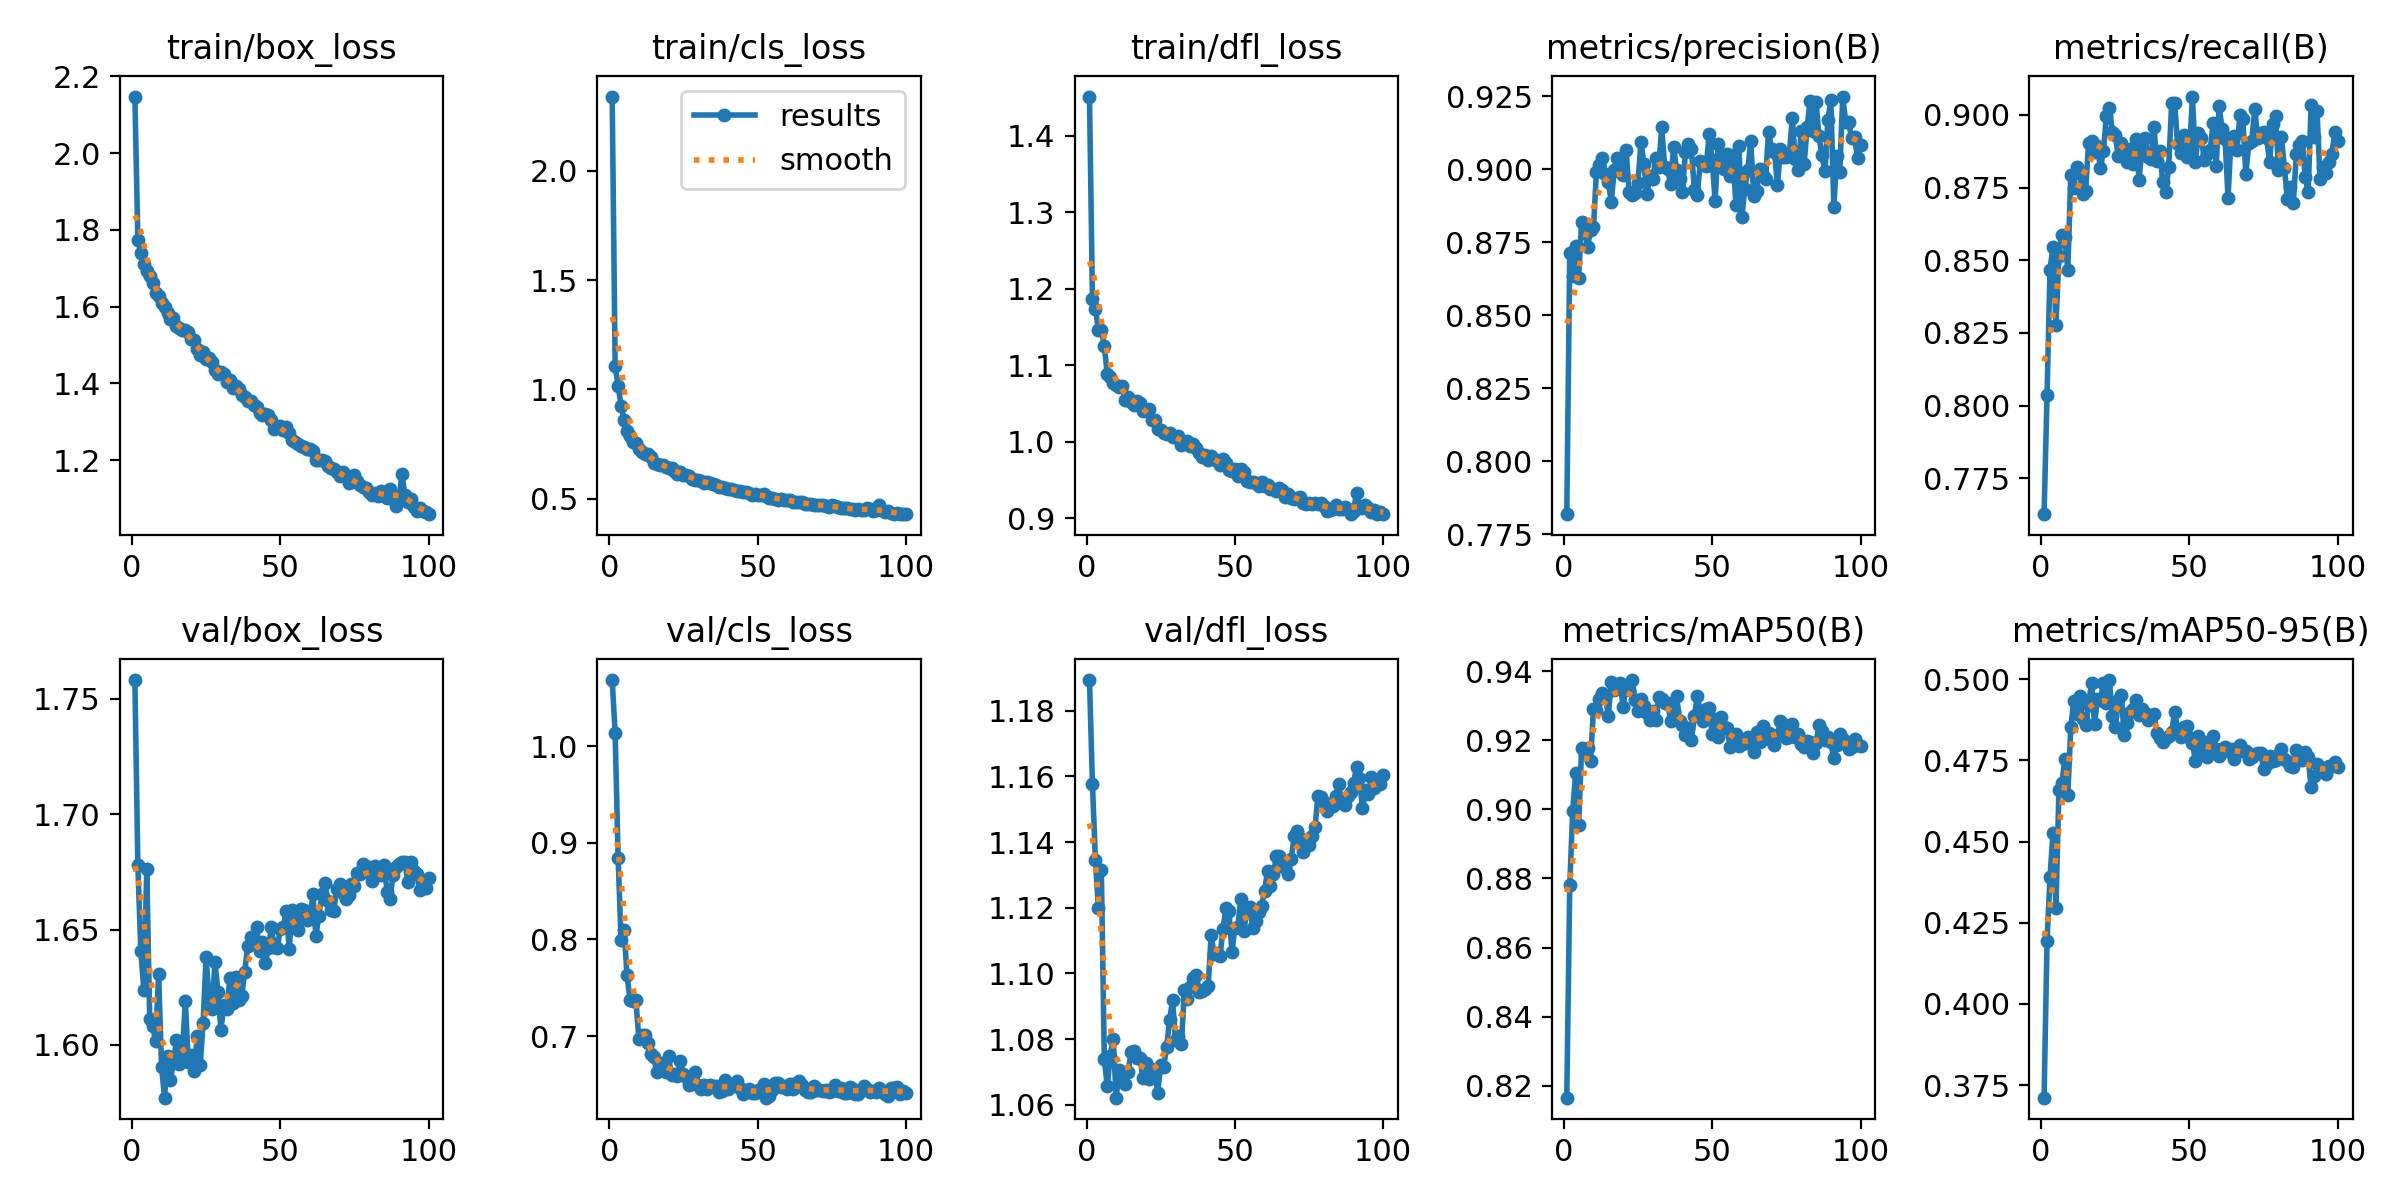

The data file committed next to this chart (first rows):
epoch, time, train/box_loss, train/cls_loss, train/dfl_loss, metrics/precision(B), metrics/recall(B), metrics/mAP50(B), metrics/mAP50-95(B), val/box_loss, val/cls_loss, val/dfl_loss, lr/pg0, lr/pg1, lr/pg2
1, 55.77, 2.148, 2.339, 1.451, 0.7819, 0.7627, 0.8165, 0.3711, 1.758, 1.068, 1.189, 0.06785, 0.0003248, 0.0003248
2, 100.2, 1.774, 1.107, 1.187, 0.8712, 0.8037, 0.878, 0.4195, 1.678, 1.013, 1.158, 0.03484, 0.0006516, 0.0006516
3, 144.3, 1.739, 1.014, 1.174, 0.8636, 0.8468, 0.8996, 0.4391, 1.641, 0.8845, 1.135, 0.001827, 0.0009718, 0.0009718
4, 187.7, 1.712, 0.9259, 1.146, 0.8736, 0.8547, 0.9107, 0.4527, 1.624, 0.7994, 1.12, 0.0009703, 0.0009703, 0.0009703
5, 231.6, 1.694, 0.8602, 1.146, 0.8628, 0.8276, 0.8954, 0.4295, 1.676, 0.8095, 1.131, 0.0009604, 0.0009604, 0.0009604
6, 275.3, 1.679, 0.8094, 1.125, 0.8819, 0.8515, 0.9178, 0.466, 1.611, 0.7636, 1.074, 0.0009505, 0.0009505, 0.0009505
7, 319.2, 1.662, 0.7868, 1.088, 0.8798, 0.8588, 0.916, 0.4679, 1.608, 0.737, 1.066, 0.0009406, 0.0009406, 0.0009406
8, 362.6, 1.636, 0.7598, 1.085, 0.8735, 0.858, 0.9178, 0.4755, 1.602, 0.7359, 1.075, 0.0009307, 0.0009307, 0.0009307
9, 406.1, 1.627, 0.7529, 1.077, 0.8791, 0.8465, 0.9139, 0.4644, 1.631, 0.737, 1.08, 0.0009208, 0.0009208, 0.0009208
10, 449.9, 1.609, 0.729, 1.074, 0.8802, 0.8794, 0.9292, 0.4853, 1.59, 0.6969, 1.062, 0.0009109, 0.0009109, 0.0009109
11, 493.6, 1.599, 0.7135, 1.072, 0.8991, 0.8748, 0.9287, 0.4934, 1.577, 0.7012, 1.071, 0.000901, 0.000901, 0.000901
12, 537.4, 1.583, 0.7049, 1.073, 0.9014, 0.8821, 0.932, 0.4893, 1.595, 0.7013, 1.068, 0.0008911, 0.0008911, 0.0008911
13, 581.1, 1.568, 0.7021, 1.054, 0.9038, 0.8802, 0.9336, 0.4948, 1.585, 0.6927, 1.066, 0.0008812, 0.0008812, 0.0008812
14, 625, 1.571, 0.6918, 1.058, 0.8985, 0.8728, 0.9327, 0.4876, 1.593, 0.6814, 1.07, 0.0008713, 0.0008713, 0.0008713
15, 668.9, 1.549, 0.6629, 1.053, 0.8956, 0.8739, 0.9272, 0.4858, 1.602, 0.6789, 1.076, 0.0008614, 0.0008614, 0.0008614
16, 712.1, 1.543, 0.6597, 1.049, 0.8889, 0.8903, 0.937, 0.4922, 1.592, 0.6628, 1.076, 0.0008515, 0.0008515, 0.0008515
17, 755.9, 1.538, 0.6553, 1.054, 0.8999, 0.8909, 0.9345, 0.4989, 1.596, 0.6659, 1.074, 0.0008416, 0.0008416, 0.0008416
18, 799.7, 1.54, 0.6546, 1.051, 0.9039, 0.8874, 0.9358, 0.4863, 1.619, 0.6721, 1.074, 0.0008317, 0.0008317, 0.0008317
19, 843.6, 1.533, 0.6433, 1.041, 0.8991, 0.8893, 0.9365, 0.494, 1.592, 0.6634, 1.068, 0.0008218, 0.0008218, 0.0008218
20, 887.3, 1.515, 0.6418, 1.042, 0.898, 0.8816, 0.9297, 0.4936, 1.596, 0.6793, 1.073, 0.0008119, 0.0008119, 0.0008119
21, 931.2, 1.513, 0.6397, 1.043, 0.9065, 0.8877, 0.936, 0.4987, 1.589, 0.6594, 1.068, 0.000802, 0.000802, 0.000802
22, 974.5, 1.488, 0.6253, 1.028, 0.8923, 0.8995, 0.9347, 0.4928, 1.604, 0.6609, 1.071, 0.0007921, 0.0007921, 0.0007921
23, 1018, 1.475, 0.6145, 1.028, 0.8912, 0.9024, 0.9375, 0.4998, 1.591, 0.6584, 1.07, 0.0007822, 0.0007822, 0.0007822
24, 1062, 1.483, 0.62, 1.016, 0.8918, 0.8942, 0.9318, 0.4886, 1.61, 0.674, 1.064, 0.0007723, 0.0007723, 0.0007723
25, 1106, 1.462, 0.6089, 1.015, 0.8955, 0.8931, 0.9285, 0.4854, 1.638, 0.6605, 1.072, 0.0007624, 0.0007624, 0.0007624
26, 1149, 1.467, 0.6098, 1.011, 0.9094, 0.8858, 0.932, 0.4936, 1.62, 0.6574, 1.071, 0.0007525, 0.0007525, 0.0007525
27, 1193, 1.455, 0.6015, 1.01, 0.9019, 0.8903, 0.9299, 0.4952, 1.615, 0.6495, 1.078, 0.0007426, 0.0007426, 0.0007426
28, 1237, 1.434, 0.5901, 1.012, 0.8915, 0.8871, 0.9279, 0.4828, 1.636, 0.6566, 1.086, 0.0007327, 0.0007327, 0.0007327
29, 1280, 1.424, 0.5833, 1.006, 0.8976, 0.8838, 0.926, 0.4867, 1.623, 0.6628, 1.092, 0.0007228, 0.0007228, 0.0007228
30, 1324, 1.428, 0.5844, 1.006, 0.8965, 0.8882, 0.9284, 0.4898, 1.607, 0.6491, 1.08, 0.0007129, 0.0007129, 0.0007129
31, 1368, 1.424, 0.5809, 1.008, 0.904, 0.8831, 0.9259, 0.4907, 1.617, 0.6451, 1.081, 0.000703, 0.000703, 0.000703
32, 1412, 1.402, 0.5707, 0.9961, 0.9009, 0.8919, 0.9325, 0.4935, 1.615, 0.6491, 1.079, 0.0006931, 0.0006931, 0.0006931
33, 1456, 1.408, 0.575, 0.9999, 0.9145, 0.8777, 0.9319, 0.4891, 1.629, 0.645, 1.095, 0.0006832, 0.0006832, 0.0006832
34, 1499, 1.389, 0.5729, 1.002, 0.9006, 0.8882, 0.9307, 0.4908, 1.618, 0.6499, 1.092, 0.0006733, 0.0006733, 0.0006733
35, 1543, 1.393, 0.5647, 0.9945, 0.9001, 0.892, 0.9307, 0.4896, 1.63, 0.6482, 1.096, 0.0006634, 0.0006634, 0.0006634
36, 1586, 1.386, 0.5612, 0.9965, 0.895, 0.8854, 0.9257, 0.4873, 1.619, 0.6482, 1.099, 0.0006535, 0.0006535, 0.0006535
37, 1630, 1.37, 0.5544, 0.992, 0.9077, 0.8847, 0.9286, 0.4885, 1.621, 0.6425, 1.1, 0.0006436, 0.0006436, 0.0006436
38, 1673, 1.366, 0.5539, 0.9853, 0.8998, 0.896, 0.9329, 0.4894, 1.631, 0.6435, 1.094, 0.0006337, 0.0006337, 0.0006337
39, 1717, 1.354, 0.5464, 0.9805, 0.8968, 0.8843, 0.9257, 0.4834, 1.643, 0.6551, 1.095, 0.0006238, 0.0006238, 0.0006238
40, 1761, 1.353, 0.5448, 0.983, 0.8923, 0.8876, 0.9244, 0.4819, 1.647, 0.6455, 1.095, 0.0006139, 0.0006139, 0.0006139
41, 1805, 1.344, 0.543, 0.976, 0.906, 0.8769, 0.9216, 0.4806, 1.644, 0.6488, 1.096, 0.000604, 0.000604, 0.000604
42, 1848, 1.338, 0.5401, 0.9818, 0.9087, 0.8735, 0.9235, 0.4819, 1.651, 0.6487, 1.112, 0.0005941, 0.0005941, 0.0005941
43, 1892, 1.322, 0.5336, 0.9779, 0.9069, 0.8821, 0.92, 0.4826, 1.641, 0.6534, 1.106, 0.0005842, 0.0005842, 0.0005842
44, 1935, 1.318, 0.5358, 0.975, 0.893, 0.9041, 0.9271, 0.4839, 1.644, 0.6464, 1.106, 0.0005743, 0.0005743, 0.0005743
45, 1979, 1.32, 0.5311, 0.9697, 0.8913, 0.9041, 0.9328, 0.4899, 1.636, 0.6407, 1.105, 0.0005644, 0.0005644, 0.0005644
46, 2023, 1.318, 0.529, 0.977, 0.9027, 0.89, 0.9282, 0.4845, 1.642, 0.6425, 1.114, 0.0005545, 0.0005545, 0.0005545
47, 2067, 1.303, 0.5269, 0.9718, 0.9022, 0.8871, 0.9256, 0.4821, 1.651, 0.6455, 1.12, 0.0005446, 0.0005446, 0.0005446
48, 2110, 1.28, 0.5158, 0.9631, 0.901, 0.8931, 0.9291, 0.4854, 1.643, 0.6407, 1.119, 0.0005347, 0.0005347, 0.0005347
49, 2154, 1.286, 0.5193, 0.9614, 0.9122, 0.8854, 0.9294, 0.4857, 1.642, 0.6411, 1.107, 0.0005248, 0.0005248, 0.0005248
50, 2198, 1.288, 0.5174, 0.9639, 0.9033, 0.8871, 0.922, 0.4824, 1.65, 0.6445, 1.114, 0.0005149, 0.0005149, 0.0005149
51, 2241, 1.278, 0.5178, 0.9558, 0.8892, 0.9063, 0.9261, 0.4805, 1.651, 0.6422, 1.114, 0.000505, 0.000505, 0.000505
52, 2284, 1.285, 0.5204, 0.9643, 0.9085, 0.8838, 0.921, 0.4747, 1.658, 0.6504, 1.123, 0.0004951, 0.0004951, 0.0004951
53, 2328, 1.27, 0.5127, 0.961, 0.9013, 0.8936, 0.9267, 0.4826, 1.642, 0.6364, 1.113, 0.0004852, 0.0004852, 0.0004852
54, 2372, 1.251, 0.5018, 0.9486, 0.9002, 0.892, 0.9239, 0.4773, 1.658, 0.638, 1.119, 0.0004753, 0.0004753, 0.0004753
55, 2416, 1.246, 0.5014, 0.948, 0.9052, 0.8846, 0.9235, 0.4808, 1.656, 0.6442, 1.12, 0.0004654, 0.0004654, 0.0004654
56, 2459, 1.242, 0.4996, 0.9474, 0.8976, 0.8865, 0.9182, 0.4762, 1.65, 0.6518, 1.114, 0.0004555, 0.0004555, 0.0004555
57, 2503, 1.236, 0.4958, 0.9465, 0.905, 0.8881, 0.9207, 0.4796, 1.659, 0.6516, 1.116, 0.0004456, 0.0004456, 0.0004456
58, 2547, 1.234, 0.4968, 0.9425, 0.8877, 0.8973, 0.9218, 0.4826, 1.658, 0.6478, 1.119, 0.0004357, 0.0004357, 0.0004357
59, 2590, 1.23, 0.4944, 0.9477, 0.9081, 0.8825, 0.9183, 0.4786, 1.654, 0.6489, 1.121, 0.0004258, 0.0004258, 0.0004258
60, 2634, 1.23, 0.4944, 0.9421, 0.8836, 0.903, 0.9188, 0.4765, 1.654, 0.6451, 1.125, 0.0004159, 0.0004159, 0.0004159
... 40 more rows
